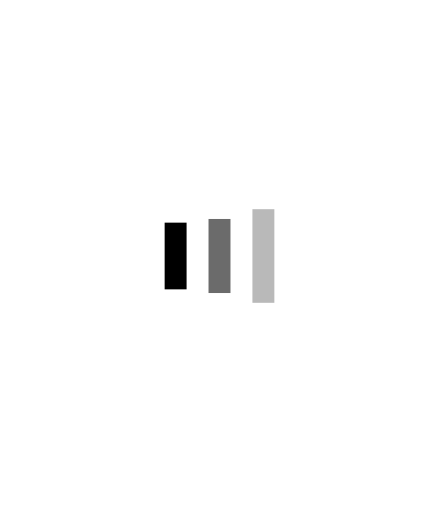
t = 0.00 s
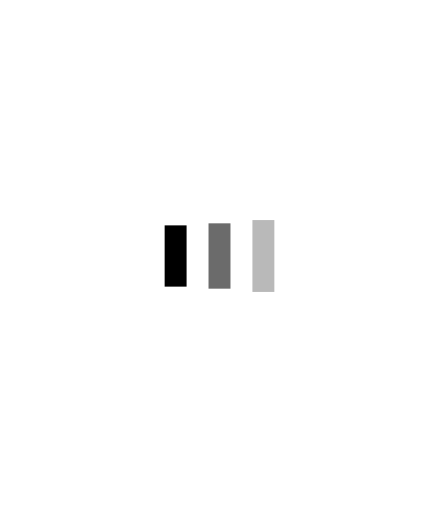
t = 0.13 s
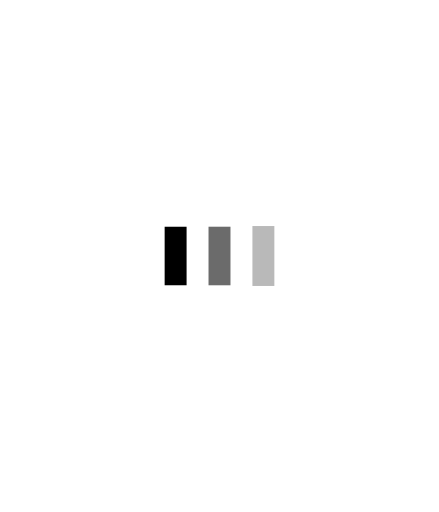
t = 0.38 s
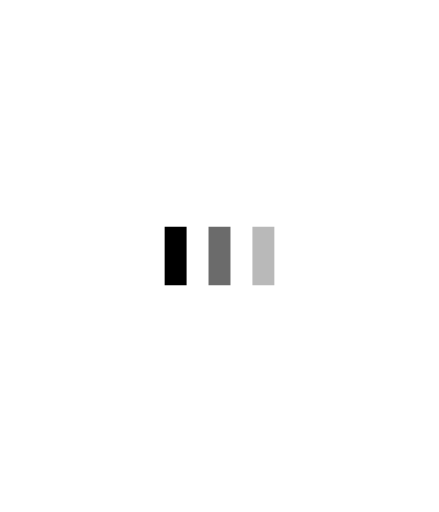
t = 0.50 s
t = 0.63 s: frame unchanged from t = 0.50 s, image omitted
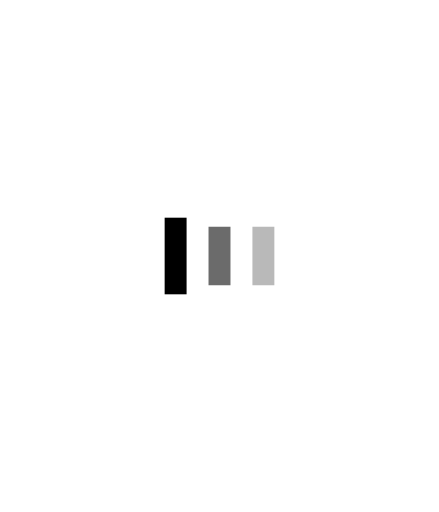
t = 0.88 s

The animated SVG that drew these frames (rendered in a browser with its animation timeline set to each time). Animation: 6 SMIL elements (animate=6); one cycle of 1.00 s, repeats indefinitely.

<?xml version="1.0" encoding="utf-8"?>
<svg xmlns="http://www.w3.org/2000/svg" xmlns:xlink="http://www.w3.org/1999/xlink" style="margin: auto; background: rgb(255, 255, 255); display: block; shape-rendering: auto;" width="300px" height="350px" viewBox="0 0 300 350" preserveAspectRatio="xMidYMid">
<rect x="112.5" y="155" width="15" height="40" fill="#000000">
  <animate attributeName="y" repeatCount="indefinite" dur="1s" calcMode="spline" keyTimes="0;0.5;1" values="143;155;155" keySplines="0 0.5 0.5 1;0 0.5 0.5 1" begin="-0.2s"></animate>
  <animate attributeName="height" repeatCount="indefinite" dur="1s" calcMode="spline" keyTimes="0;0.5;1" values="64;40;40" keySplines="0 0.5 0.5 1;0 0.5 0.5 1" begin="-0.2s"></animate>
</rect>
<rect x="142.5" y="155" width="15" height="40" fill="#6b6b6b">
  <animate attributeName="y" repeatCount="indefinite" dur="1s" calcMode="spline" keyTimes="0;0.5;1" values="143;155;155" keySplines="0 0.5 0.5 1;0 0.5 0.5 1" begin="-0.1s"></animate>
  <animate attributeName="height" repeatCount="indefinite" dur="1s" calcMode="spline" keyTimes="0;0.5;1" values="64;40;40" keySplines="0 0.5 0.5 1;0 0.5 0.5 1" begin="-0.1s"></animate>
</rect>
<rect x="172.5" y="155" width="15" height="40" fill="#b9b9b9">
  <animate attributeName="y" repeatCount="indefinite" dur="1s" calcMode="spline" keyTimes="0;0.5;1" values="143;155;155" keySplines="0 0.5 0.5 1;0 0.5 0.5 1"></animate>
  <animate attributeName="height" repeatCount="indefinite" dur="1s" calcMode="spline" keyTimes="0;0.5;1" values="64;40;40" keySplines="0 0.5 0.5 1;0 0.5 0.5 1"></animate>
</rect>
</svg>
